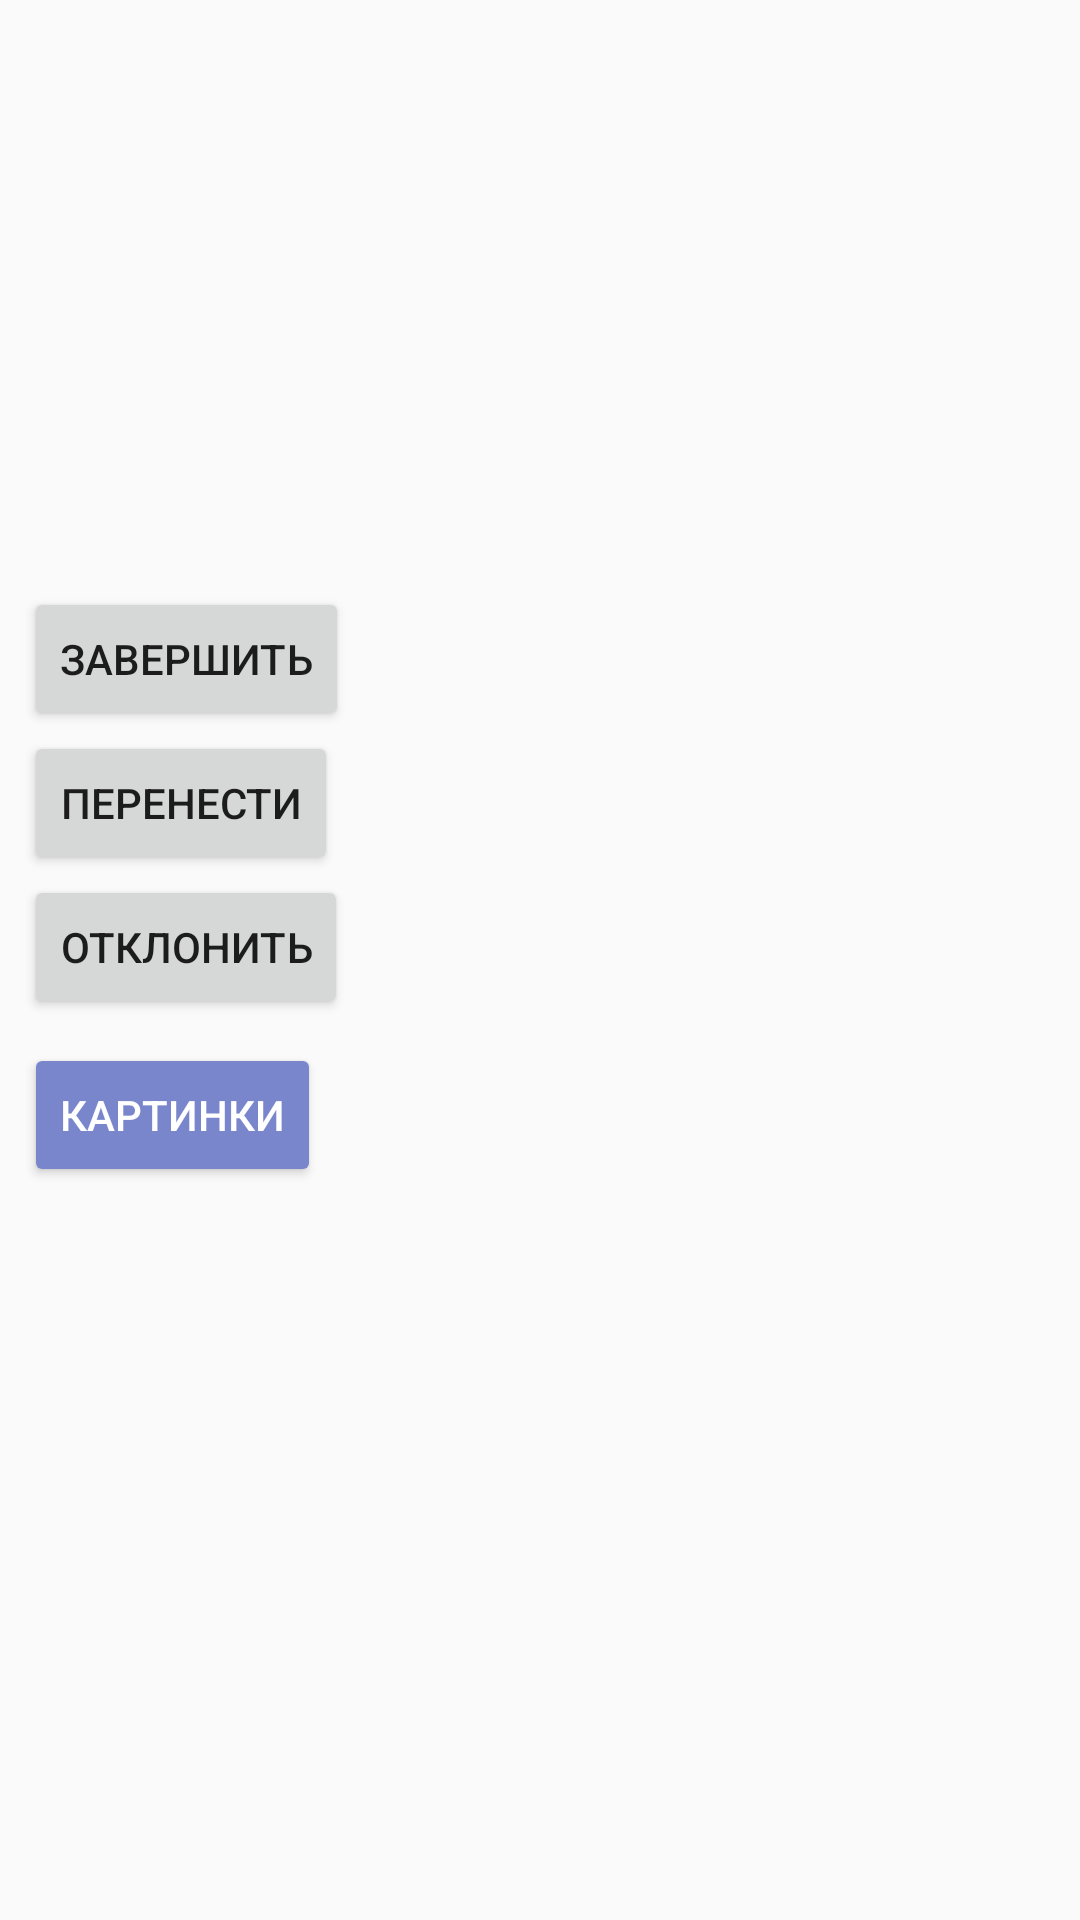

Layout XML and referenced resources for this Android screen:
<!-- AndroidManifest.xml: application theme AppTheme -->
<!-- res/layout/lead_fragment.xml -->
<?xml version="1.0" encoding="utf-8"?>
<ScrollView xmlns:android="http://schemas.android.com/apk/res/android"
    android:layout_width="match_parent"
    android:layout_height="match_parent">

    <LinearLayout
        android:id="@+id/root"
        android:layout_width="match_parent"
        android:layout_height="wrap_content"
        android:orientation="vertical"
        android:padding="8dp">

        <TextView
            android:id="@+id/address"
            android:layout_width="match_parent"
            android:layout_height="wrap_content"
            android:layout_marginTop="@dimen/space"
            android:textSize="@dimen/text" />

        <TextView
            android:id="@+id/apartment"
            android:layout_width="match_parent"
            android:layout_height="wrap_content"
            android:layout_marginTop="@dimen/space"
            android:textSize="@dimen/text" />

        <TextView
            android:id="@+id/comment"
            android:layout_width="match_parent"
            android:layout_height="wrap_content"
            android:layout_marginTop="@dimen/space"
            android:textSize="@dimen/text" />

        <TextView
            android:id="@+id/date"
            android:layout_width="match_parent"
            android:layout_height="wrap_content"
            android:layout_marginTop="@dimen/space"
            android:textSize="@dimen/text" />

        <TextView
            android:id="@+id/mount_date"
            android:layout_width="match_parent"
            android:layout_height="wrap_content"
            android:layout_marginTop="@dimen/space"
            android:textSize="@dimen/text" />

        <TextView
            android:id="@+id/status"
            android:layout_width="match_parent"
            android:layout_height="wrap_content"
            android:layout_marginTop="@dimen/space"
            android:textSize="@dimen/text" />

        <TextView
            android:id="@+id/responsible"
            android:layout_width="match_parent"
            android:layout_height="wrap_content"
            android:layout_marginTop="@dimen/space"
            android:textSize="@dimen/text" />

        <LinearLayout
            android:id="@+id/contacts"
            android:layout_width="match_parent"
            android:layout_height="wrap_content"
            android:divider="?android:dividerHorizontal"
            android:orientation="vertical"
            android:showDividers="middle" />

        <Button
            android:id="@+id/close"
            android:layout_width="wrap_content"
            android:layout_height="wrap_content"
            android:layout_marginTop="@dimen/divider"
            android:text="@string/close" />

        <Button
            android:id="@+id/shift"
            android:layout_width="wrap_content"
            android:layout_height="wrap_content"
            android:text="@string/shift" />

        <Button
            android:id="@+id/deny"
            android:layout_width="wrap_content"
            android:layout_height="wrap_content"
            android:text="@string/deny" />

        <Button
            android:id="@+id/pictures"
            style="@style/Widget.AppCompat.Button.Colored"
            android:layout_width="wrap_content"
            android:layout_height="wrap_content"
            android:layout_marginTop="@dimen/divider"
            android:text="@string/pictures" />
    </LinearLayout>

</ScrollView>
<!-- resources referenced by this layout -->
<resources>
  <dimen name="divider">8dp</dimen>
  <dimen name="space">4dp</dimen>
  <dimen name="text">16sp</dimen>
  <string name="close">Завершить</string>
  <string name="deny">Отклонить</string>
  <string name="pictures">Картинки</string>
  <string name="shift">Перенести</string>
  <style name="AppTheme" parent="Theme.AppCompat.Light.NoActionBar">
          
          <item name="colorPrimary">@color/colorPrimary</item>
          <item name="colorPrimaryDark">@color/colorPrimaryDark</item>
          <item name="colorAccent">@color/gray</item>
      </style>
  <color name="colorPrimary">#3F51B5</color>
  <color name="colorPrimaryDark">#303F9F</color>
  <color name="gray">#7986cb</color>
</resources>
